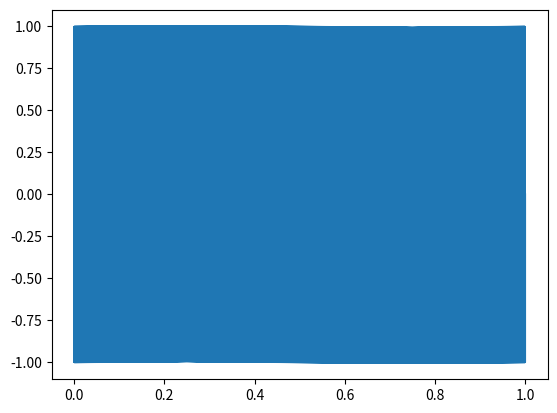

Python code for this plot:
import numpy as np
import matplotlib.pyplot as plt

Resolution = 25
c = 343
frequency = 2000

timestep = round((1 / Resolution) / c, 7)


time = np.linspace(0,1, Resolution * frequency)

val = np.sin(2 * np.pi * frequency * time)

plt.plot(time, val)
plt.show()